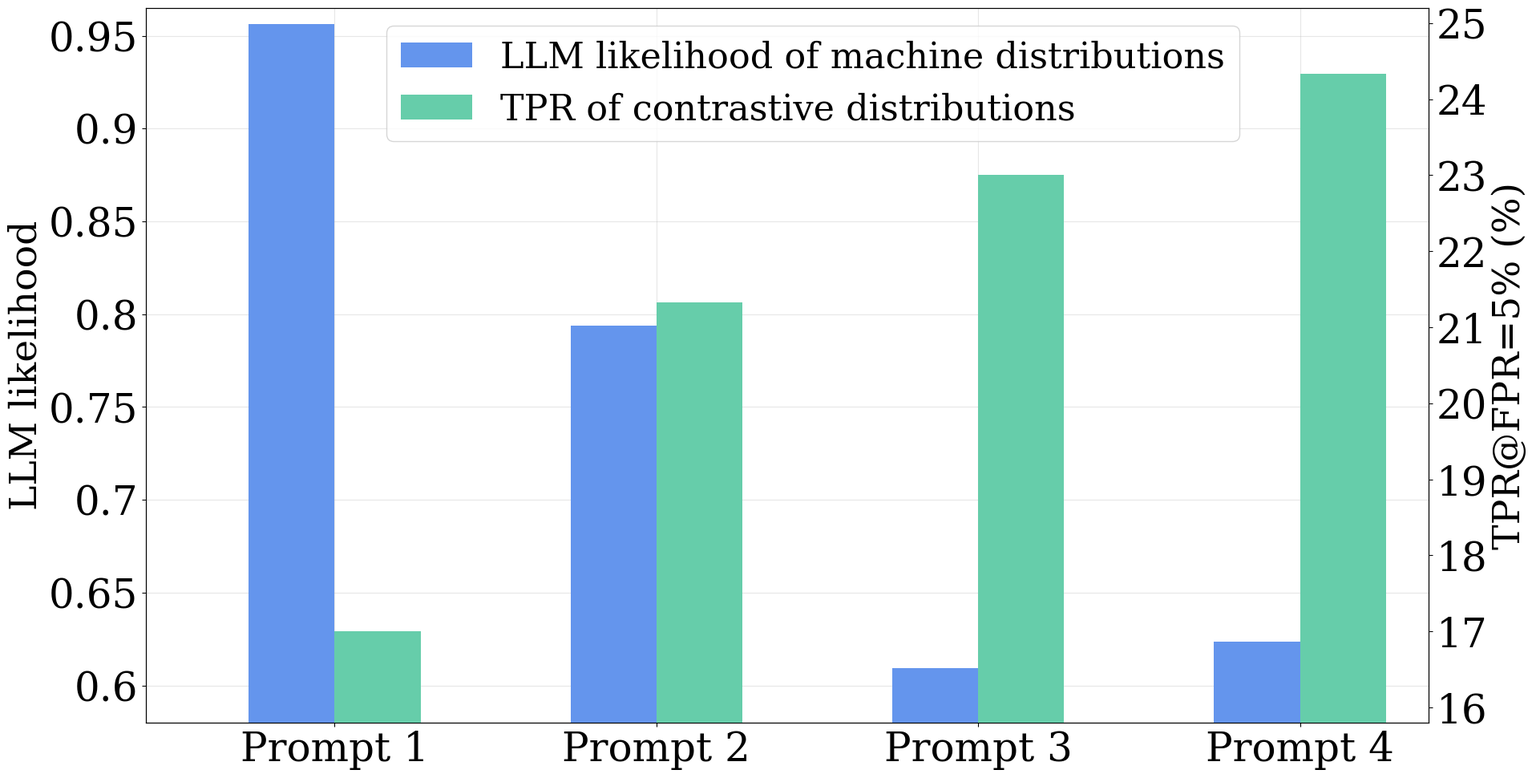

The matplotlib source for this figure: (Note: this script raises an exception after producing the figure.)

import numpy as np
import matplotlib as mpl
import matplotlib.pyplot as plt
from matplotlib.font_manager import FontProperties
import matplotlib.font_manager as font_manager
from matplotlib.ticker import MultipleLocator
from matplotlib.backends.backend_pdf import PdfPages
from mpl_toolkits.axes_grid1.inset_locator import mark_inset
from mpl_toolkits.axes_grid1.inset_locator import inset_axes

from scipy.stats import norm
import matplotlib.ticker as mtick
from scipy.interpolate import interp1d
import os

plt.rcParams['font.family'] = 'serif'
plt.rcParams['font.sans-serif'] = ['Times New Roman']


# legend_font = font_manager.FontProperties(fname="Times/times.ttf", weight='normal', style='normal', size=18)
# legend_font2 = font_manager.FontProperties(fname="Times/times.ttf", weight='normal', style='normal', size=18)
# legend_font3 = font_manager.FontProperties(fname="Times/timesbd.ttf", weight='semibold', style='normal', size=25)
# legend_font4 = font_manager.FontProperties(fname="Times/times.ttf", weight='normal', style='normal', size=18)
# legend_font5 = font_manager.FontProperties(fname="Times/times.ttf", weight='normal', style='normal', size=20)
# legend_font6 = font_manager.FontProperties(fname="Times/timesbd.ttf", weight='semibold', style='normal', size=23)

legend_font = font_manager.FontProperties(fname="Times/Times-New-Romance.ttf", weight='normal', style='normal', size=26)
# legend_font2 = font_manager.FontProperties(fname="Times/Times-New-Romance.ttf", weight='normal', style='normal', size=24)
legend_font2 = font_manager.FontProperties(weight='normal', style='normal', size=34)
legend_font3 = font_manager.FontProperties(fname="Times/Times New Roman MT Extra Bold.ttf", weight='semibold', style='normal', size=25)
# legend_font4 = font_manager.FontProperties(fname="Times/Times-New-Romance.ttf", weight='normal', style='normal', size=20)
legend_font4 = font_manager.FontProperties(weight='normal', style='normal', size=36)
legend_font5 = font_manager.FontProperties(fname="Times/Times-New-Romance.ttf", weight='normal', style='normal', size=23)
legend_font6 = font_manager.FontProperties(fname="Times/Times New Roman MT Extra Bold.ttf", weight='semibold', style='normal', size=23)
label_fontdict = {'fontsize': 28}
colors = ['lightskyblue', 'sandybrown', 'violet', 'purple', 'seagreen', 'b', '#c79fef', '#9a0eea', '#96f97b', ]

legend_x_tick = ['Prompt 1', 'Prompt 2', 'Prompt 3', 'Prompt 4']
scale_label = ['0.5', '0.75', '0.9', '1.2', '1.4', '1.6']

# cgsp = [48.04, 36.09, 20.02]
# cgnc = [63.75, 41.63, 37.70]

# llm_likehood = [ 0.6095, 0.6235, 0.7937, 0.9563]
# tpr = [24.33, 21.33, 23, 17]

llm_likehood = [0.9563, 0.7937, 0.6095, 0.6235]
tpr = [17, 21.33, 23, 24.33]

# llm_likehood.reverse()
# tpr.reverse()

# GGL = [13.38850298, 15.133514404296875]
# GIAS = [17.49231453, 20.179915973118373]
# GILO = [20.05337984, 21.33953969]

if __name__ == '__main__':
    # fig = plt.figure()
    # ax1 = fig.add_axes([0.1, 0.0, 0.8, 0.8])
    # plt.xlabel('Birghtness', fontproperties=legend_font2)
    fig = plt.figure(figsize=(16,9))
    ax1 = fig.add_axes([0.0, 0.0, 1, 0.99])
    x = np.array([4, 10, 16, 22])
    plt.ylabel('LLM likelihood', fontproperties=legend_font2)
    plt.grid(zorder=0, alpha=0.3)
    plt.xticks(x, legend_x_tick, font=legend_font4)
    y = np.array((range(50, 100, 5))) /100
    plt.yticks(y, y, font=legend_font4)
    plt.ylim(ymin = 0.58, ymax=0.965)
    plt.xlim(xmin = 0.48, xmax=24.4)

    total_width, n = 3.2, 2
    width = total_width / n
    x = x - (total_width - width) / 2

    plt.bar(x, llm_likehood, width=width, label='LLM likelihood of machine distributions', color='cornflowerblue', alpha=1, zorder=10)
    ax1_sub = ax1.twinx()  # 创建共享 x 轴的新 y 轴
    # 绘制第二条曲线
    # ax1_sub.plot(x, y2, 'r-', label='cos(x)')
    # ax1_sub.set_ylabel('cos(x)', color='r')   
    ax1_sub.bar(x + width, tpr, width=width, label='TPR of contrastive distributions', color='mediumaquamarine', alpha=1, zorder=10)
    # .plot(x, knn_fid, 'o-',markersize=dot_size, color='lightskyblue', linewidth=line_width, alpha=alpha_4, label='FID')
    ax1_sub.set_ylim(ymin = 15.8, ymax=25.2)
    ax1_sub.set_ylabel('TPR@FPR=5% (%)', fontproperties=legend_font2)
    # plt.legend((p1, p2, p3, p4, p5), ('IG (Geiping et al.)', 'GI (Yin et al.)', 'GGL (Li et al.)', 'GIAS (Jeon et al.)', 'GIFD'), ncol=1, prop=legend_font, loc='best')
    y = np.array(list(range(16, 26, 1)))
    ax1_sub.set_yticks(y, y, font=legend_font4)
    # plt.bar(x + 2 * width, GGL, width=width, label="GGL(Li et al.)", color='pink', alpha=1,hatch='\\\\', zorder=10)
    # plt.bar(x + 3 * width, GIAS, width=width, label="GIAS(Jeon et al.)", color='red', alpha=1, hatch='\\\\\\', zorder=10)
    # plt.bar(x + 4 * width, GILO, width=width, label="GILO(Ours)", color='orange', alpha=1, hatch='///', zorder=10)


    # plt.legend(loc='upper left', ncol=2, fontsize=24, bbox_to_anchor=(0.48,1.45), prop=legend_font)
    fig.legend(loc='upper center', ncol=1, bbox_to_anchor=(0.52, 0.99), prop={'size':32})
    
    # ax2 = fig.add_axes([1.13, 0.0, 0.8, 0.8])
    plt.savefig('/mnt/bn/intern-disk/mlx/users/fanghao.34/Visualization_Code/imgs/CoPA_reduce_by_maglify.pdf', dpi=400, bbox_inches='tight')

    plt.show()
